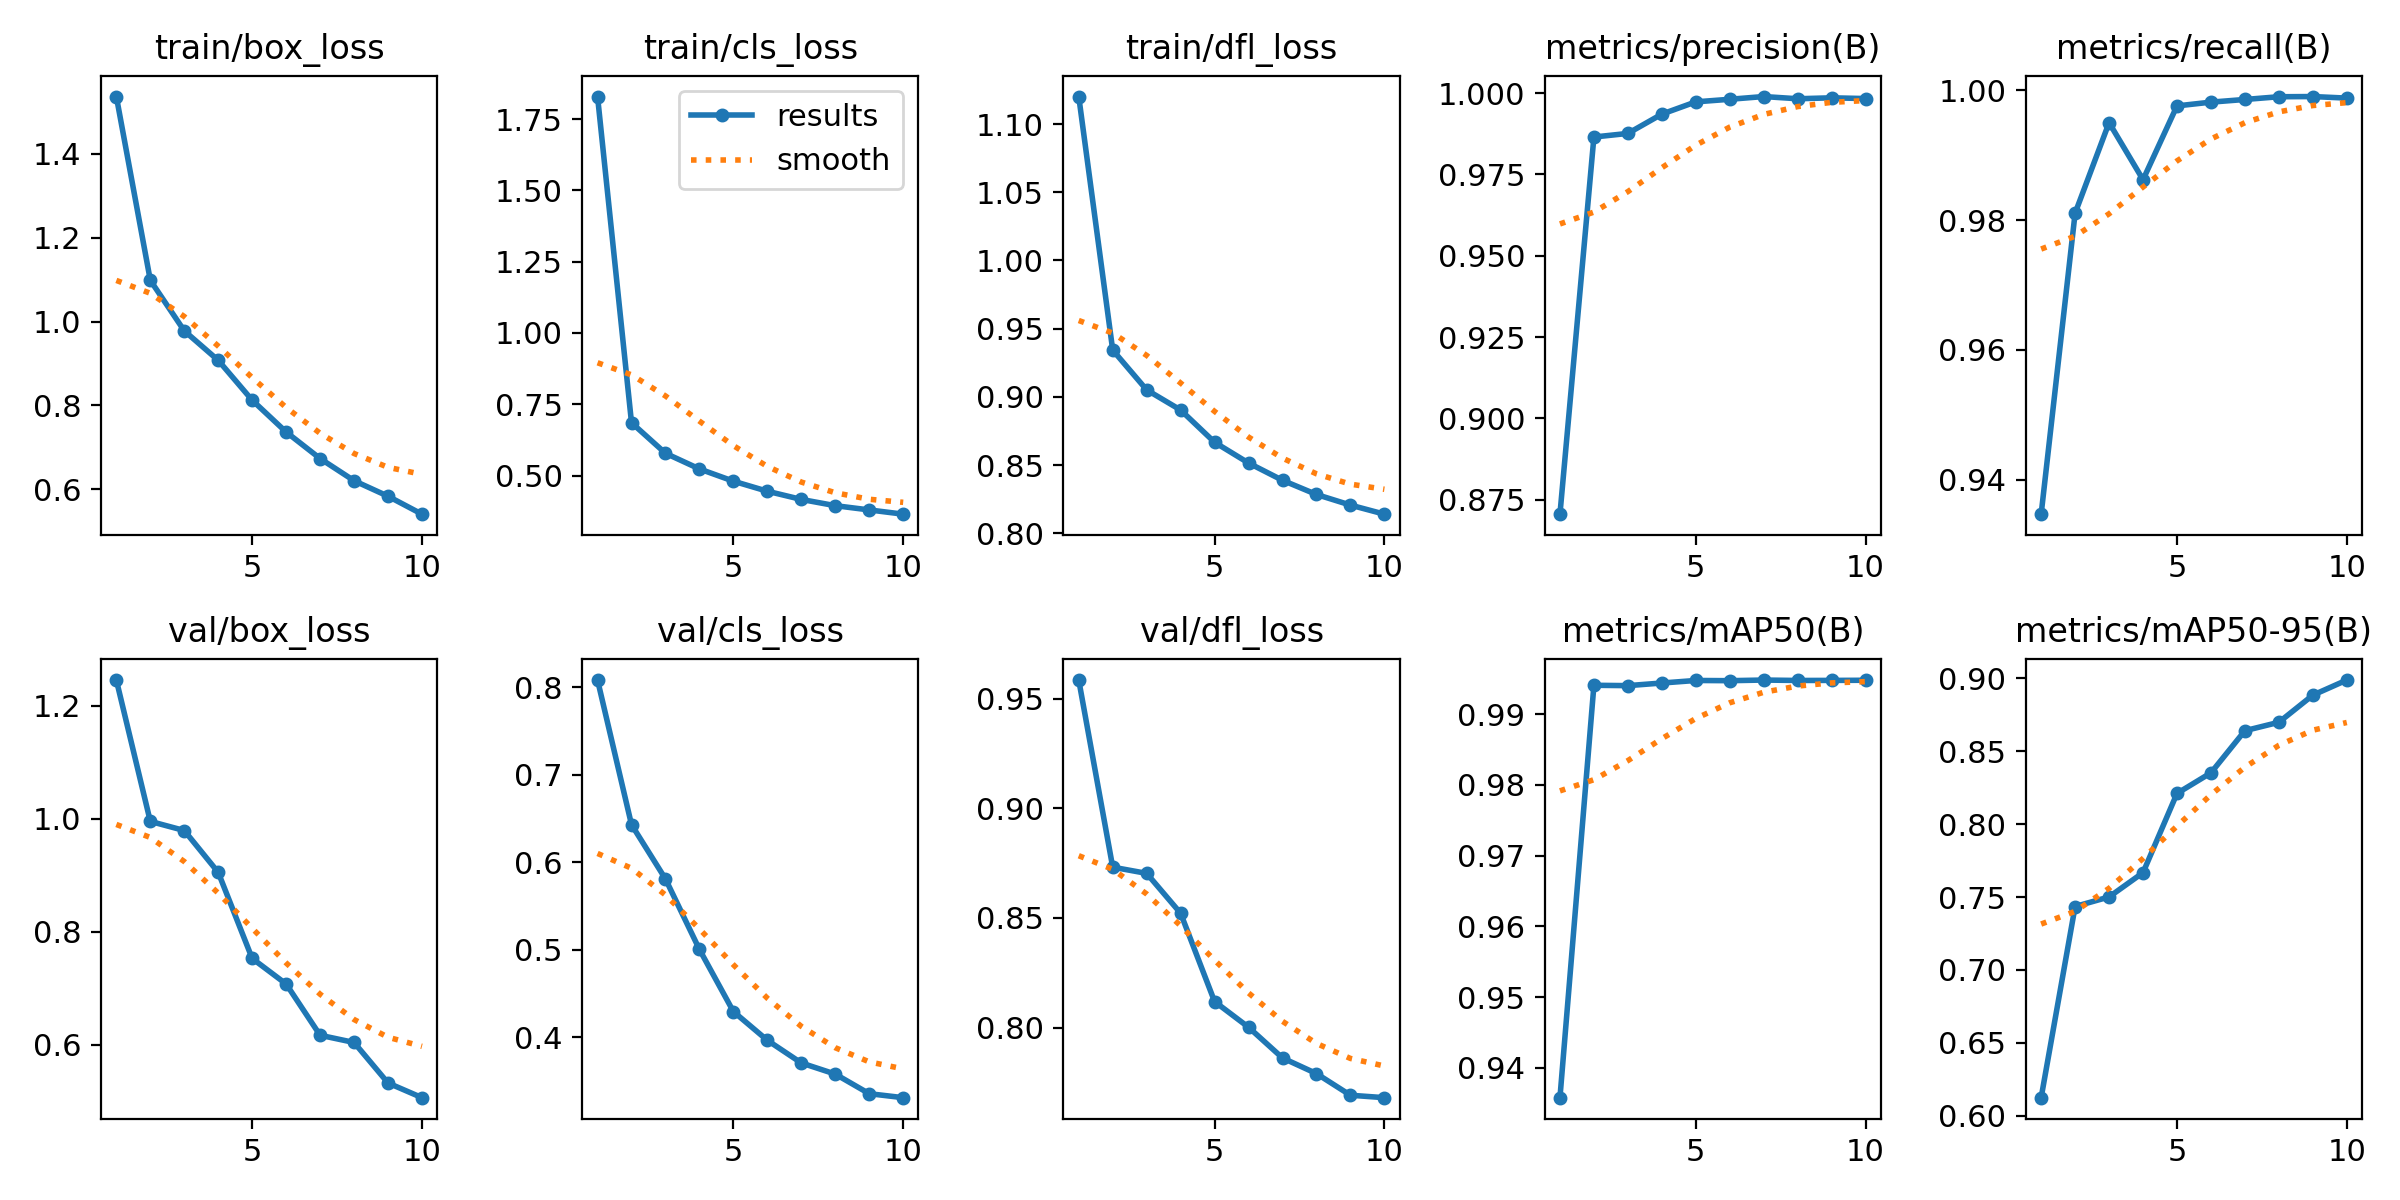

Source data for this figure (header and first rows):
epoch, time, train/box_loss, train/cls_loss, train/dfl_loss, metrics/precision(B), metrics/recall(B), metrics/mAP50(B), metrics/mAP50-95(B), val/box_loss, val/cls_loss, val/dfl_loss, lr/pg0, lr/pg1, lr/pg2
1, 32.5, 1.536, 1.829, 1.12, 0.8705, 0.9347, 0.9358, 0.6123, 1.246, 0.8083, 0.9585, 0.0005498, 0.0005498, 0.0005498
2, 45.95, 1.098, 0.6853, 0.9343, 0.9865, 0.9811, 0.9941, 0.7435, 0.9953, 0.643, 0.8731, 0.000996, 0.000996, 0.000996
3, 59.32, 0.9778, 0.5782, 0.9051, 0.9876, 0.995, 0.994, 0.75, 0.9791, 0.581, 0.8703, 0.001332, 0.001332, 0.001332
4, 72.74, 0.9075, 0.5233, 0.8903, 0.9936, 0.9862, 0.9944, 0.7667, 0.905, 0.5005, 0.8521, 0.001172, 0.001172, 0.001172
5, 104.9, 0.8124, 0.4804, 0.8667, 0.9973, 0.9976, 0.9948, 0.8211, 0.7526, 0.4295, 0.8118, 0.001007, 0.001007, 0.001007
6, 136.3, 0.7365, 0.4451, 0.8515, 0.9981, 0.9981, 0.9947, 0.8352, 0.7073, 0.3966, 0.8001, 0.0008418, 0.0008418, 0.0008418
7, 166.6, 0.6733, 0.4164, 0.8388, 0.999, 0.9986, 0.9948, 0.8641, 0.6165, 0.3707, 0.7861, 0.0006768, 0.0006768, 0.0006768
8, 197.6, 0.6204, 0.3946, 0.8284, 0.9983, 0.999, 0.9948, 0.8699, 0.6038, 0.358, 0.779, 0.0005118, 0.0005118, 0.0005118
9, 228.9, 0.5834, 0.3796, 0.8206, 0.9986, 0.999, 0.9948, 0.8885, 0.532, 0.3356, 0.7691, 0.0003467, 0.0003467, 0.0003467
10, 250.4, 0.5406, 0.3648, 0.814, 0.9983, 0.9988, 0.9948, 0.8988, 0.506, 0.3311, 0.768, 0.0001817, 0.0001817, 0.0001817
